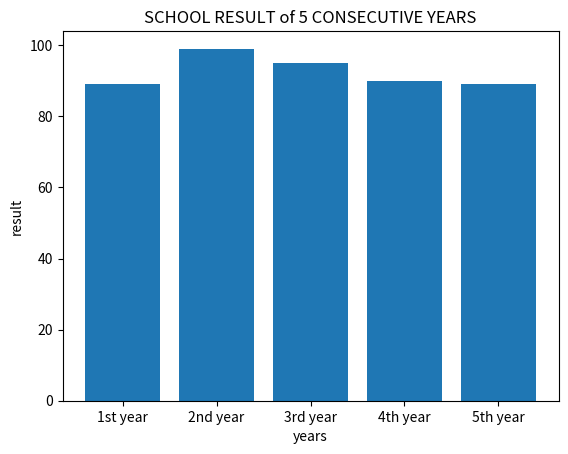

Recreate this plot in Python.
import matplotlib.pyplot as pl
import numpy as np

l=[89,99,95,90,89]
labels=["1st year","2nd year","3rd year","4th year","5th year"]

pl.bar(labels,l)
pl.title("SCHOOL RESULT of 5 CONSECUTIVE YEARS")
pl.xlabel("years")
pl.ylabel("result")
#pl.xlabels(labels)
pl.show()
